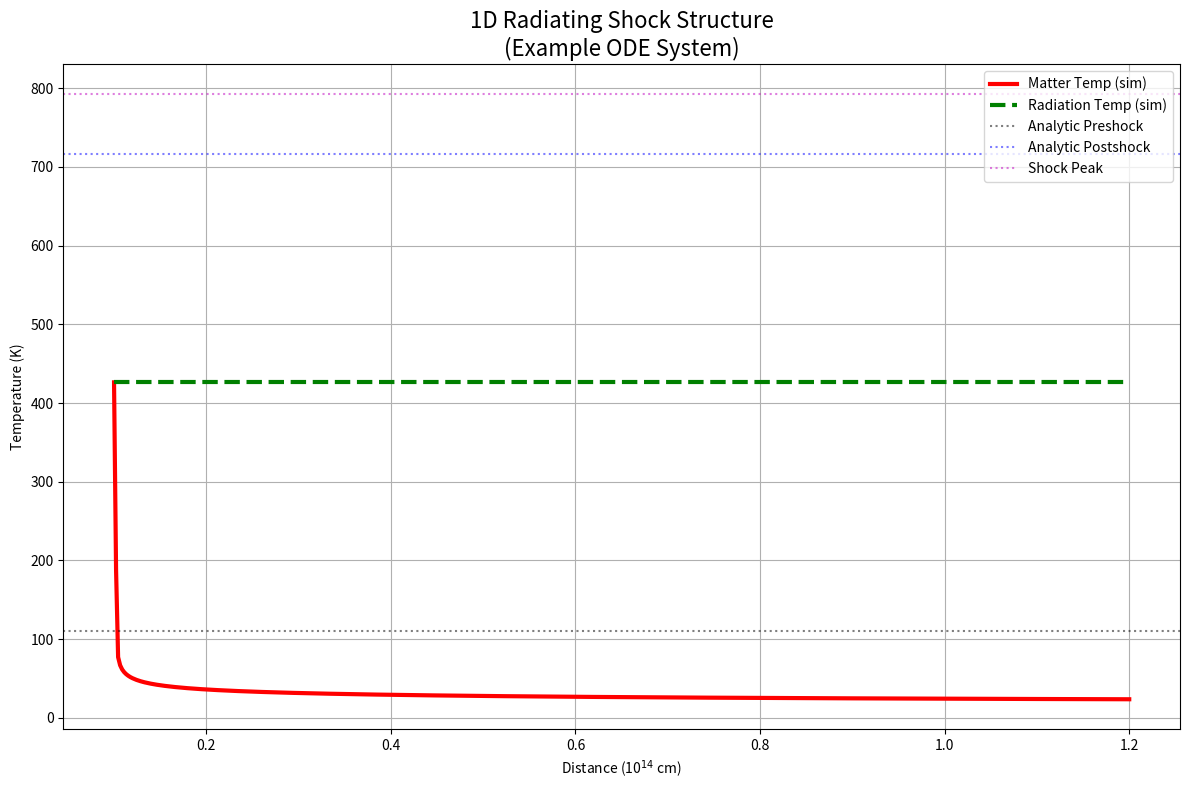

The matplotlib source for this figure:
import numpy as np
import matplotlib.pyplot as plt
from scipy.integrate import solve_ivp

# 常数定义
gamma = 5/3   # 绝热指数
mu = 0.5      # 平均分子量
kB = 1.3806e-16
mH = 1.6726e-24
a_rad = 7.5657e-15
c = 2.9979e10

# 激波参数
v_shock = 6e5          # 6 km/s
T_preshock = 20        # K
rho_preshock = 1e-18   # g/cm^3

# 温度依赖的不透明度
def kappa(T):
    """温度依赖的不透明度 (cm^2/g)"""
    T = np.atleast_1d(T)
    kappa_val = np.zeros_like(T)
    # 低温区
    mask = T < 150
    kappa_val[mask] = 0.1 * (T[mask] / 100.0) ** 2
    # 高温区
    mask = T >= 150
    kappa_val[mask] = 0.1 * np.exp(-(T[mask] - 150.0) / 50.0)
    return kappa_val if len(kappa_val) > 1 else kappa_val.item()

# Rankine-Hugoniot
def shock_jump(gamma, Mach, rho1, T1):
    rho2 = rho1 * (gamma + 1) * Mach**2 / ((gamma - 1) * Mach**2 + 2)
    T2 = T1 * (2 * gamma * Mach**2 - (gamma - 1)) * ((gamma - 1) * Mach**2 + 2) / ((gamma + 1)**2 * Mach**2)
    return rho2, T2

# 计算声速、马赫数、后激波状态
cs_preshock = np.sqrt(gamma * kB * T_preshock / (mu * mH))
Mach = v_shock / cs_preshock
rho_postshock, T_postshock = shock_jump(gamma, Mach, rho_preshock, T_preshock)

# 辐射冷却（示意）
def radiative_loss(T, rho):
    return 4 * a_rad * c * kappa(T) * rho * (T**4 - T_preshock**4)

# ODE 系统
def shock_odes(x, y):
    rho, v, T, Erad = y
    kappa_T = kappa(T)

    # ⚠️ 以下方程是简化示例，请根据你的论文调整
    # 假定质量守恒: rho * v = const
    mass_flux = rho_preshock * v_shock
    # 简单的速度变化（此处仅保持恒定质量流）
    dvdx = 0.0  # 如果质量流严格守恒，速度变化为0；可替换真实动量方程

    # 动量方程的近似：dP/dx = -radiative_loss/v （P ≈ rho*kB*T/(μmH)）
    P = rho * kB * T / (mu * mH)
    dPdx = - radiative_loss(T, rho) / max(v, 1e-20)

    # 由 dP/dx = (∂P/∂T)_ρ * dT/dx + (∂P/∂ρ)_T * dρ/dx
    # 简化处理：只考虑温度变化
    dTdx = dPdx * (mu * mH) / (rho * kB)

    # 简化辐射能量扩散
    dEraddx = -3.0 * kappa_T * rho * Erad / c

    # 简单密度变化：通过质量流关系（rho = mass_flux/v）
    drhodx = - (rho / v) * dvdx  # 如果v恒定则drho/dx=0

    return [drhodx, dvdx, dTdx, dEraddx]

# 初始条件
y0 = [
    rho_postshock,
    v_shock * rho_preshock / rho_postshock,
    T_postshock,
    a_rad * T_postshock**4
]

# 解算
x_span = [0.1e14, 1.2e14]
sol = solve_ivp(shock_odes, x_span, y0, method='BDF',
                dense_output=True, rtol=1e-6, atol=1e-8)

# 绘制
x_plot = np.linspace(0.1e14, 1.2e14, 500)
sol_plot = sol.sol(x_plot)
T_matter = sol_plot[2]
T_rad = (sol_plot[3] / a_rad) ** 0.25

plt.figure(figsize=(12, 8))
plt.plot(x_plot / 1e14, T_matter, 'r-', lw=3, label='Matter Temp (sim)')
plt.plot(x_plot / 1e14, T_rad, 'g--', lw=3, label='Radiation Temp (sim)')
plt.axhline(111, color='k', linestyle=':', alpha=0.5, label='Analytic Preshock')
plt.axhline(717, color='b', linestyle=':', alpha=0.5, label='Analytic Postshock')
plt.axhline(792, color='m', linestyle=':', alpha=0.5, label='Shock Peak')
plt.xlabel('Distance (10$^{14}$ cm)')
plt.ylabel('Temperature (K)')
plt.title('1D Radiating Shock Structure\n(Example ODE System)', fontsize=16)
plt.legend()
plt.grid(True)
plt.tight_layout()
plt.show()
